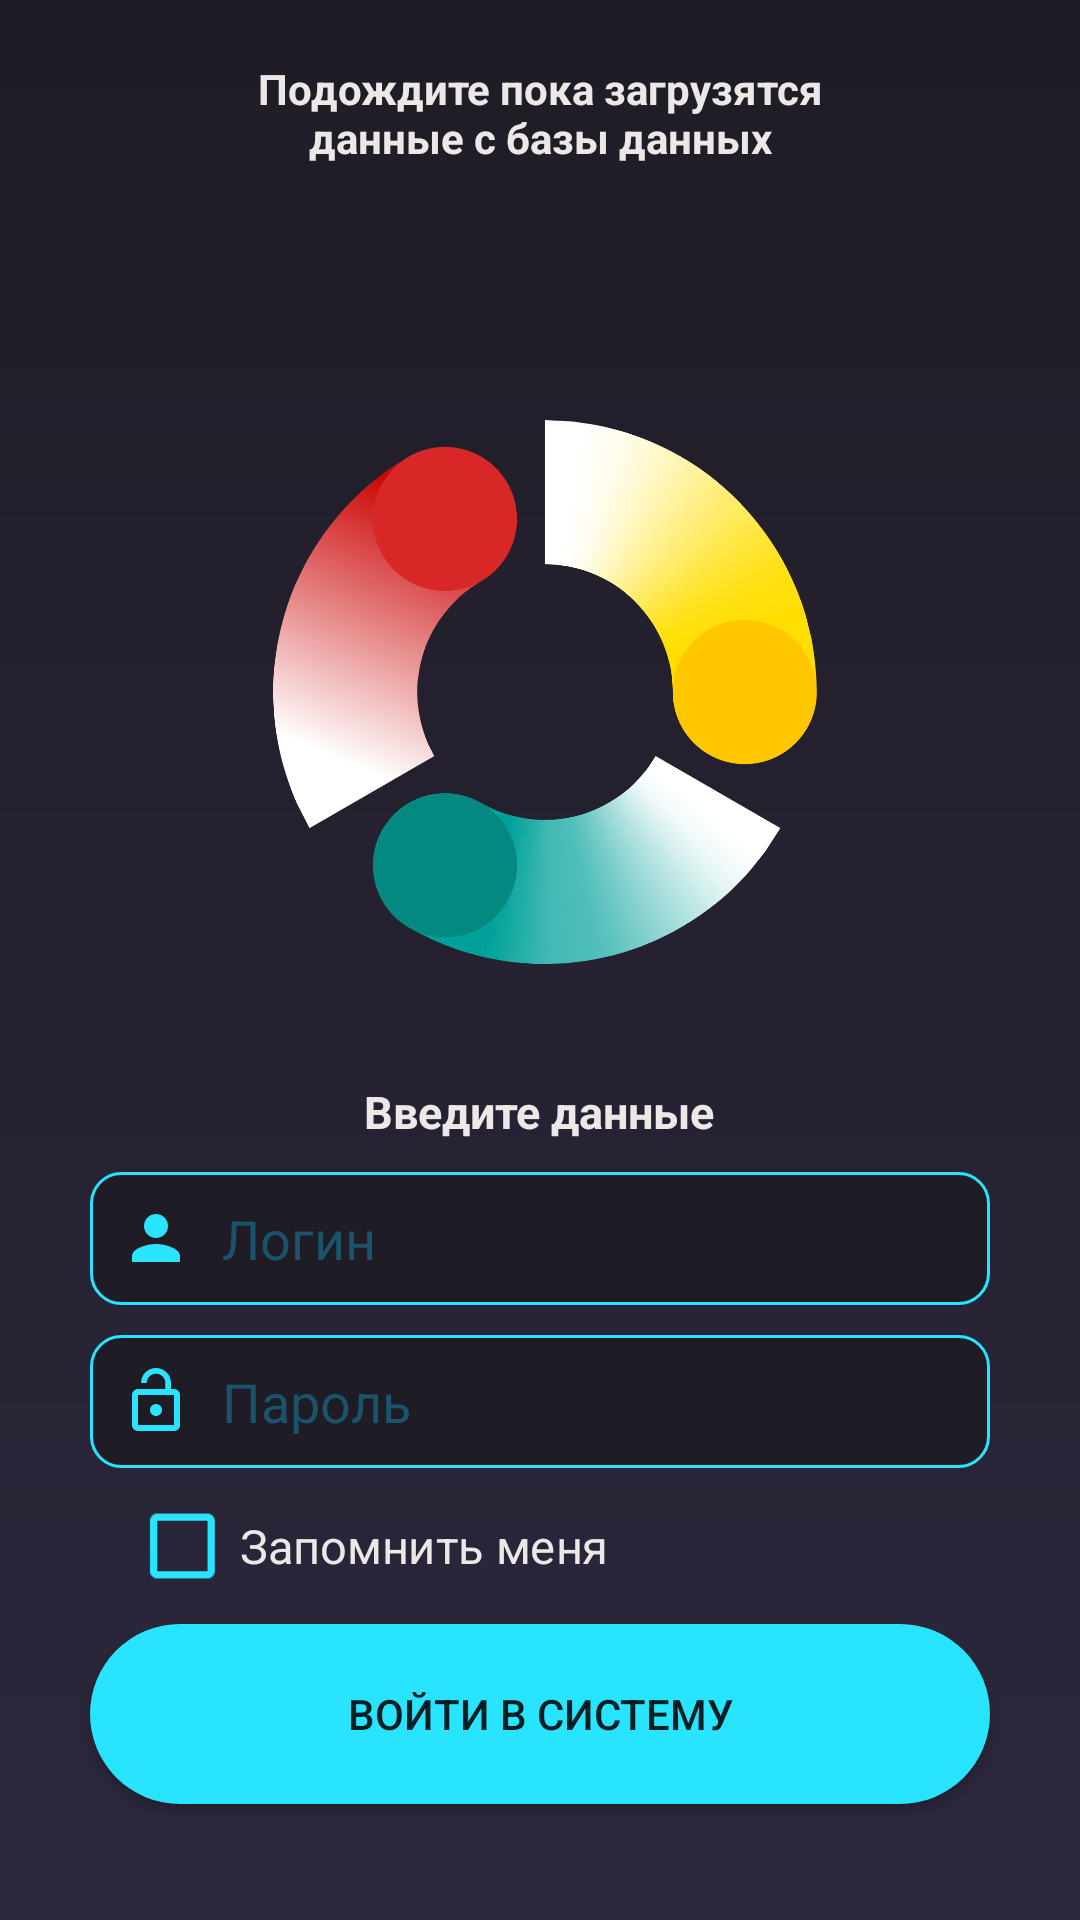

Write the Android layout XML for this screen, with the resource values it uses.
<!-- AndroidManifest.xml: application theme AppTheme -->
<!-- res/layout/activity_login.xml -->
<LinearLayout xmlns:android="http://schemas.android.com/apk/res/android"
    xmlns:tools="http://schemas.android.com/tools"
    android:layout_width="match_parent"
    android:layout_height="match_parent"
    android:background="@drawable/grey_background"
    android:orientation="vertical"
    tools:context=".Login">

    <TextView
        android:id="@+id/loading"
        android:layout_width="match_parent"
        android:layout_height="wrap_content"
        android:textStyle="bold"
        android:textColor="@color/text"
        android:text="@string/loading"
        android:gravity="center_horizontal"
        android:layout_marginTop="20dp"/>

    <ImageView
        android:id="@+id/title_pic"
        android:layout_marginTop="75dp"
        android:layout_width="200dp"
        android:layout_height="200dp"
        android:layout_gravity="center"
        android:contentDescription="@null"
        android:src="@drawable/aps_new_logo"/>

    <TextView
        android:id="@+id/tip"
        android:layout_width="wrap_content"
        android:layout_height="wrap_content"
        android:layout_gravity="center"
        android:layout_marginTop="30dp"
        android:text="@string/tip"
        android:textColor="@color/text"
        android:textStyle="bold"
        android:textSize="15sp"/>

    <EditText
        android:id="@+id/access_login"
        android:layout_width="300dp"
        android:layout_height="wrap_content"
        android:inputType="textAutoComplete"
        android:hint="@string/access_login"
        android:textColorHint="@color/hintColor"
        android:gravity="start"
        android:textColor="@color/text"
        android:layout_gravity="center"
        android:drawablePadding="10dp"
        android:layout_marginTop="10dp"
        android:background="@drawable/edit"
        android:padding="10dp"
        android:drawableLeft="@drawable/ic_login"
        android:drawableStart="@drawable/ic_login"
        android:autofillHints="username" />

    <EditText
        android:id="@+id/password"
        android:layout_width="300dp"
        android:layout_height="wrap_content"
        android:inputType="textPassword"
        android:hint="@string/access_code"
        android:textColorHint="@color/hintColor"
        android:gravity="start"
        android:textColor="@color/text"
        android:layout_gravity="center"
        android:drawablePadding="10dp"
        android:layout_marginTop="10dp"
        android:background="@drawable/edit"
        android:padding="10dp"
        android:drawableLeft="@drawable/ic_lock"
        android:drawableStart="@drawable/ic_lock"
        android:autofillHints="password" />

    <LinearLayout
        android:layout_width="300dp"
        android:layout_height="wrap_content"
        android:layout_gravity="center"
        android:orientation="horizontal"
        android:layout_marginVertical="10dp">
        <CheckBox
            android:id="@+id/remember_me"
            android:layout_width="wrap_content"
            android:layout_height="wrap_content"
            android:textColor="@color/text"
            android:layout_gravity="center"
            android:textSize="13sp"
            android:text="@string/remember_me"
            android:buttonTint="@color/borders"
            android:layout_marginLeft="25dp"
            android:scaleX="1.2"
            android:scaleY="1.2"/>

    </LinearLayout>



    <Button
        android:id="@+id/enter"
        android:layout_width="300dp"
        android:layout_height="60dp"
        android:layout_gravity="center"
        android:text="@string/login_button"
        android:background="@drawable/button" />

</LinearLayout>
<!-- resources referenced by this layout -->
<resources>
  <color name="borders">#28E4FF</color>
  <color name="hintColor">#1A546C</color>
  <color name="text">#ECE8E8</color>
  <!-- drawable aps_new_logo: png bitmap (drawable-hdpi, 74740 bytes) -->
  <!-- drawable button (drawable) -->
  <?xml version="1.0" encoding="utf-8"?>
  <shape xmlns:android="http://schemas.android.com/apk/res/android">
      <solid android:color="@color/borders"/>
      <corners android:radius="100dp"/>
  </shape>
  <!-- drawable edit (drawable) -->
  <?xml version="1.0" encoding="utf-8"?>
  <shape xmlns:android="http://schemas.android.com/apk/res/android">
      <solid android:color="#1F1C26"/>
      <stroke android:color="@color/borders"/>
      <stroke android:width="1dp"/>
      <corners android:radius="10dp"/>
  </shape>
  <!-- drawable grey_background (drawable) -->
  <?xml version="1.0" encoding="utf-8"?>
  <shape xmlns:android="http://schemas.android.com/apk/res/android"
  android:shape="rectangle">
  
  <gradient android:startColor="@color/colorPrimaryDark"
      android:endColor="@color/colorPrimary"
      android:angle="270"/>
  
  </shape>
  <!-- drawable ic_lock (drawable) -->
  <vector android:height="24dp" android:tint="#28E4FF"
      android:viewportHeight="24.0" android:viewportWidth="24.0"
      android:width="24dp" xmlns:android="http://schemas.android.com/apk/res/android">
      <path android:fillColor="#FF000000" android:pathData="M12,17c1.1,0 2,-0.9 2,-2s-0.9,-2 -2,-2 -2,0.9 -2,2 0.9,2 2,2zM18,8h-1L17,6c0,-2.76 -2.24,-5 -5,-5S7,3.24 7,6h1.9c0,-1.71 1.39,-3.1 3.1,-3.1 1.71,0 3.1,1.39 3.1,3.1v2L6,8c-1.1,0 -2,0.9 -2,2v10c0,1.1 0.9,2 2,2h12c1.1,0 2,-0.9 2,-2L20,10c0,-1.1 -0.9,-2 -2,-2zM18,20L6,20L6,10h12v10z"/>
  </vector>
  <!-- drawable ic_login (drawable) -->
  <vector android:height="24dp" android:tint="#28E4FF"
      android:viewportHeight="24.0" android:viewportWidth="24.0"
      android:width="24dp" xmlns:android="http://schemas.android.com/apk/res/android">
      <path android:fillColor="#FF000000" android:pathData="M12,12c2.21,0 4,-1.79 4,-4s-1.79,-4 -4,-4 -4,1.79 -4,4 1.79,4 4,4zM12,14c-2.67,0 -8,1.34 -8,4v2h16v-2c0,-2.66 -5.33,-4 -8,-4z"/>
  </vector>
  <string name="access_code">Пароль</string>
  <string name="access_login">Логин</string>
  <string name="loading">Подождите пока загрузятся\nданные с базы данных</string>
  <string name="login_button">Войти в систему</string>
  <string name="remember_me">Запомнить меня</string>
  <string name="tip">Введите данные</string>
  <style name="AppTheme" parent="Theme.AppCompat.Light.DarkActionBar">
          
          <item name="colorPrimary">@color/colorPrimary</item>
          <item name="colorPrimaryDark">@color/colorPrimaryDark</item>
          <item name="colorAccent">@color/colorAccent</item>
      </style>
  <color name="colorPrimaryDark">#1F1C26</color>
  <color name="colorPrimary">#2C273C</color>
  <color name="colorAccent">#3B9EFF</color>
</resources>
